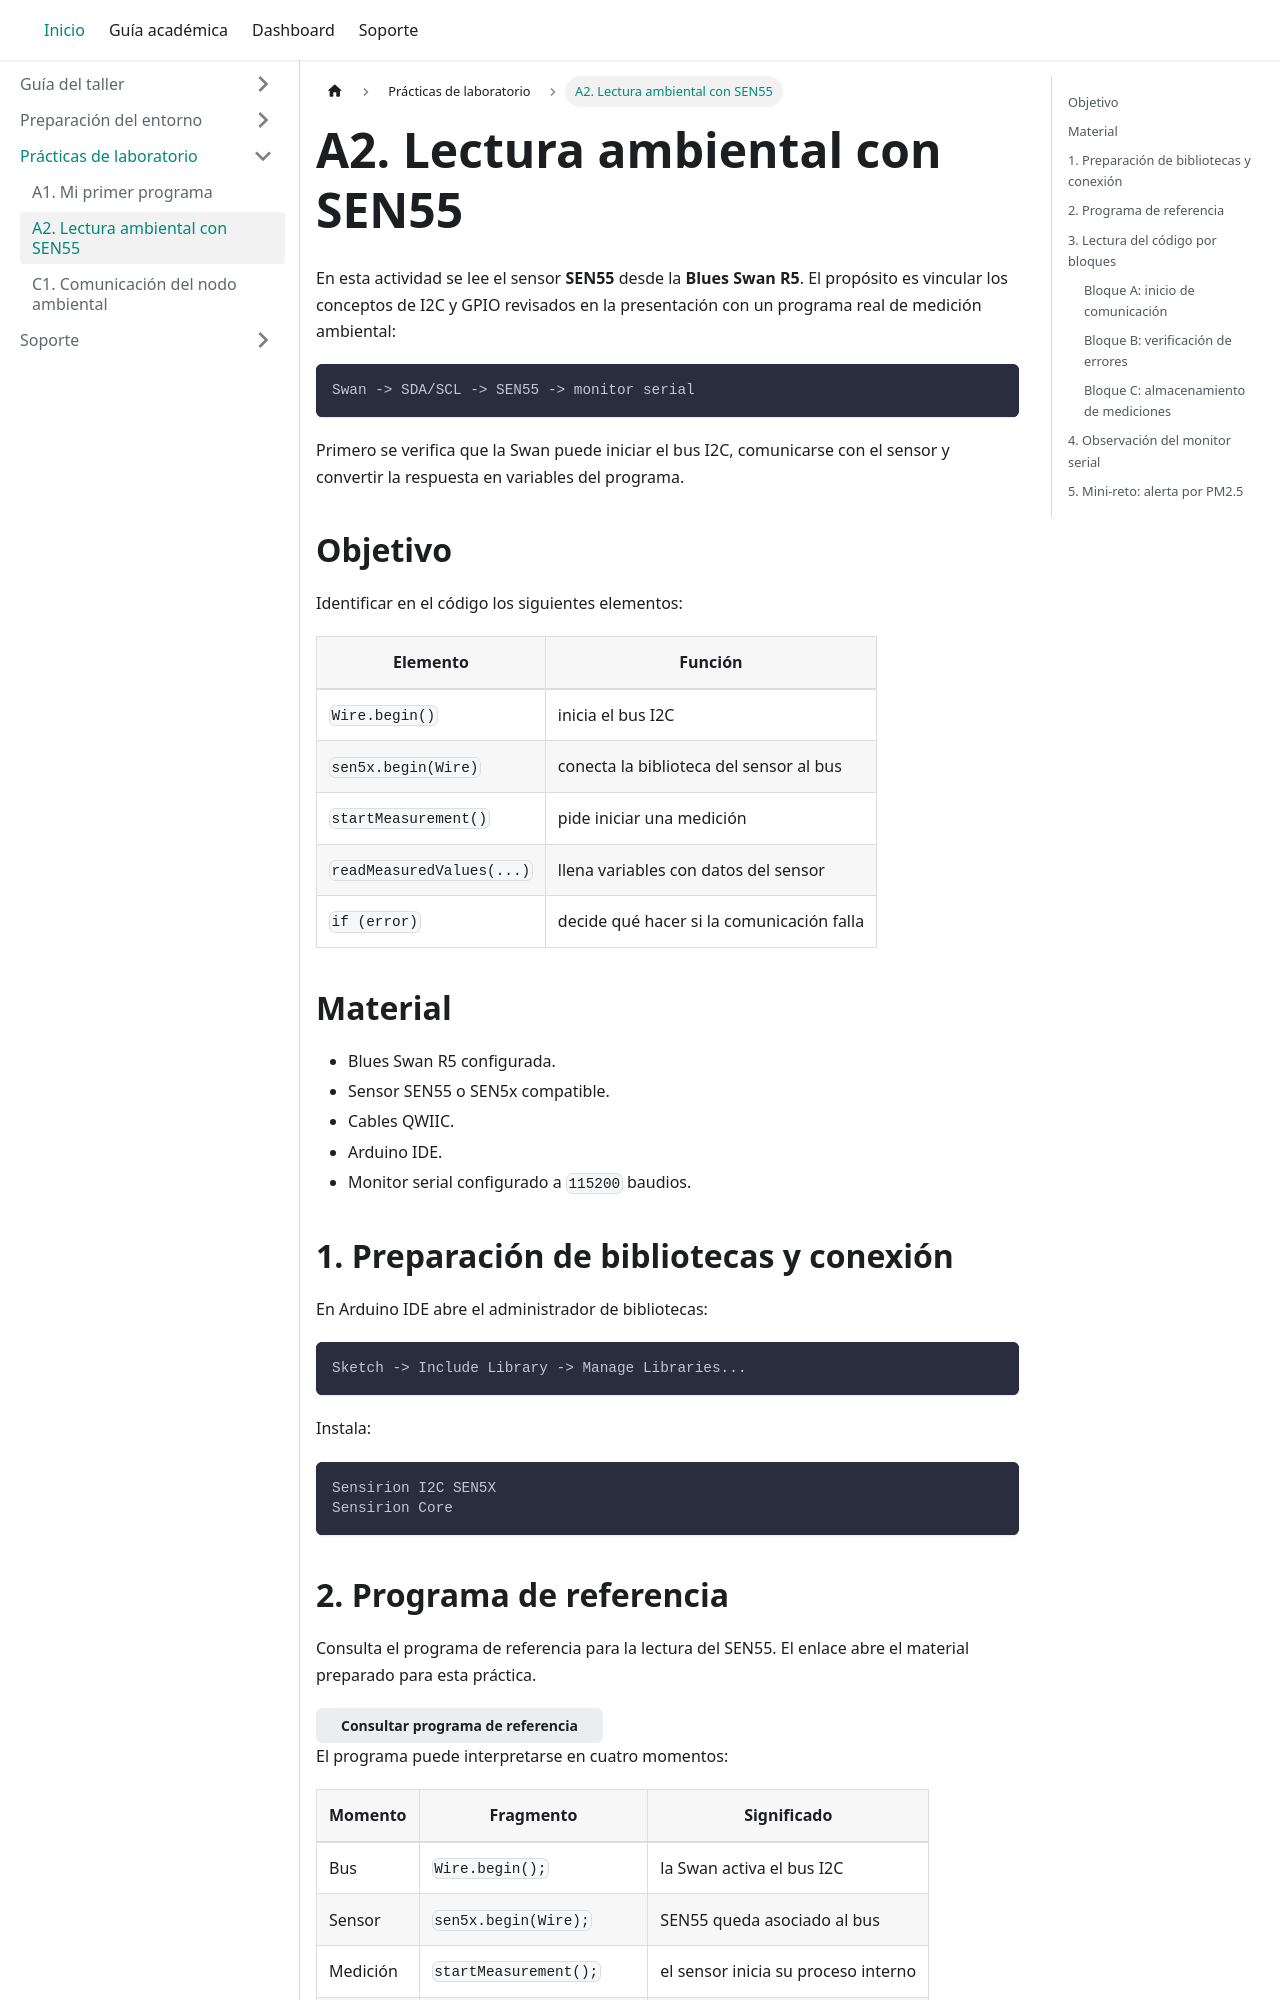

repository: CentroFuturoCiudades/mi-primer-nodo-iot-ambiental · page: actividades/hola-mundo/index.html · generator: docusaurus

---
title: A2. Lectura ambiental con SEN55
pagination_next: null
pagination_prev: null
---

# A2. Lectura ambiental con SEN55

En esta actividad se lee el sensor **SEN55** desde la **Blues Swan R5**. El
propósito es vincular los conceptos de I2C y GPIO revisados en la presentación
con un programa real de medición ambiental:

```text
Swan -> SDA/SCL -> SEN55 -> monitor serial
```

Primero se verifica que la Swan
puede iniciar el bus I2C, comunicarse con el sensor y convertir la respuesta en
variables del programa.

## Objetivo

Identificar en el código los siguientes elementos:

| Elemento | Función |
|---|---|
| `Wire.begin()` | inicia el bus I2C |
| `sen5x.begin(Wire)` | conecta la biblioteca del sensor al bus |
| `startMeasurement()` | pide iniciar una medición |
| `readMeasuredValues(...)` | llena variables con datos del sensor |
| `if (error)` | decide qué hacer si la comunicación falla |

## Material

- Blues Swan R5 configurada.
- Sensor SEN55 o SEN5x compatible.
- Cables QWIIC.
- Arduino IDE.
- Monitor serial configurado a `115200` baudios.

## 1. Preparación de bibliotecas y conexión

En Arduino IDE abre el administrador de bibliotecas:

```text
Sketch -> Include Library -> Manage Libraries...
```

Instala:

```text
Sensirion I2C SEN5X
Sensirion Core
```
